Run: headless pygame with SDL's dummy video driver; simulated clock (each Clock.tick advances the game by its frame time, no real sleeping); random seed 0; keys injected as events and as key.get_pressed() state; mouse plan: one left click at the window centre at the start of phase 2, then a move to the lower-right quarter at the start of phase 3.
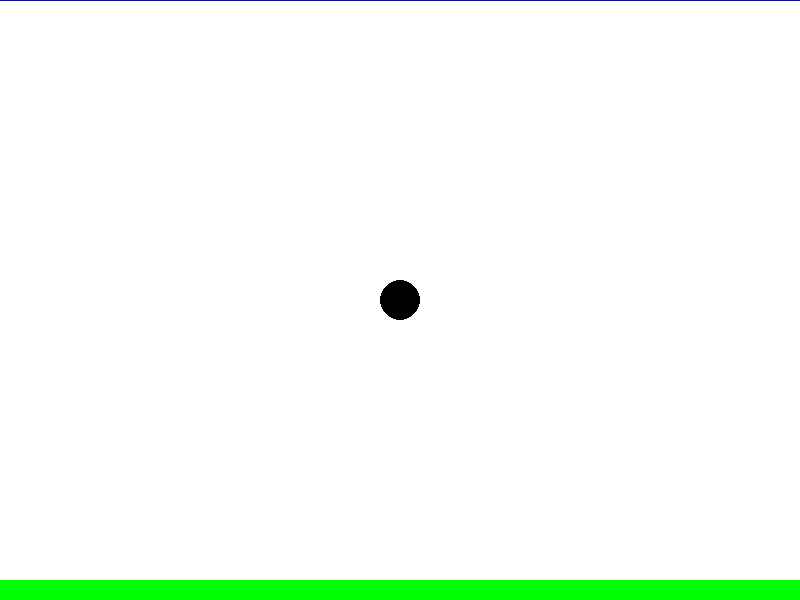
Frame 1 of 4 · flips 1–60 · no input
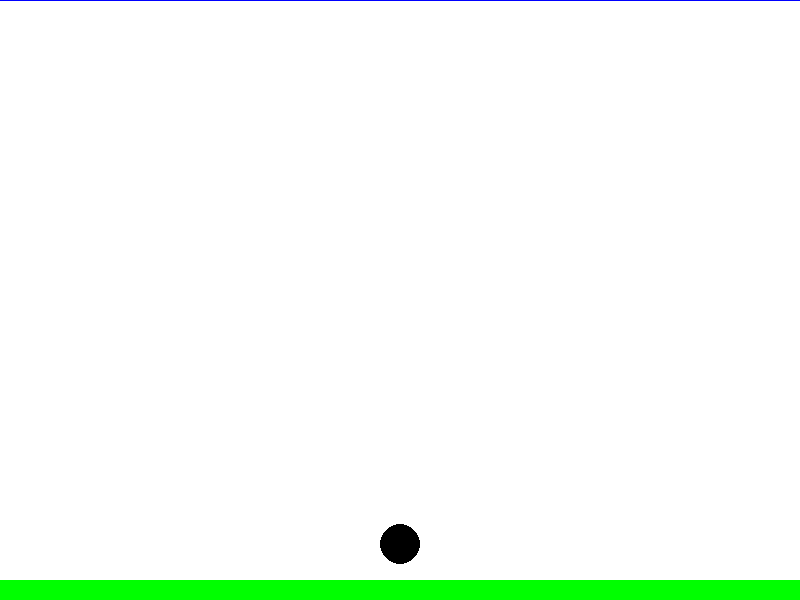
Frame 2 of 4 · flips 61–180 · clicked the window centre · tapped SPACE, RETURN · held RIGHT (→), D
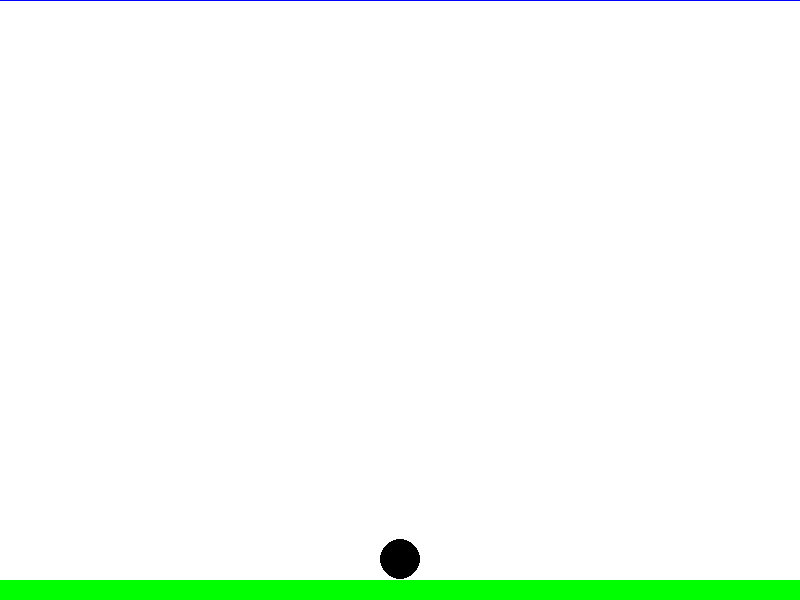
Frame 3 of 4 · flips 181–300 · moved the mouse to the lower-right quarter · held DOWN (↓), S
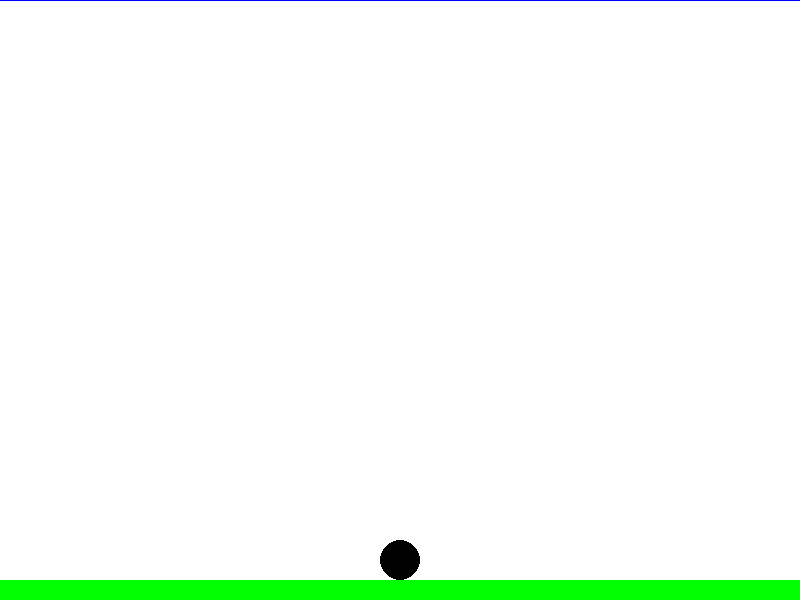
Frame 4 of 4 · flips 301–420 · held LEFT (←), A, UP (↑), W

The pygame program that drew these frames:

import pygame
import sys

# Inicializar o Pygame
pygame.init()

# Configurações da tela
largura_tela, altura_tela = 800, 600
tela = pygame.display.set_mode((largura_tela, altura_tela))
pygame.display.set_caption("Simulação Física em Python")

# Cores
BRANCO = (255, 255, 255)
PRETO = (0, 0, 0)
LIMITE_CEU_COR = (0, 0, 255)  # Cor azul para o limite do céu

# Parâmetros do objeto
posicao = [largura_tela // 2, 50]
velocidade = [0, 0]
aceleracao = [0, 0.2]  # Aumentando a componente vertical da aceleração
resistencia_ar = 0.02  # Adicionando resistência do ar
amortecimento = 0.9  # Fator de amortecimento

# Parâmetros do chão
CHAO_ALTURA = 20
CHAO_COR = (0, 255, 0)  # Cor verde para o chão

# Raio do objeto
RAIO_OBJETO = 20

def handle_mouse_events():
    global clicando_no_objeto
    for evento in pygame.event.get():
        if evento.type == pygame.QUIT:
            pygame.quit()
            sys.exit()

        # Lógica de Interação com o Mouse
        if evento.type == pygame.MOUSEBUTTONDOWN:
            handle_mouse_down(evento)
        elif evento.type == pygame.MOUSEBUTTONUP:
            handle_mouse_up()

def handle_mouse_down(evento):
    global clicando_no_objeto
    # Verifica se o clique do mouse ocorreu sobre o objeto
    distancia = pygame.math.Vector2(evento.pos[0] - posicao[0], evento.pos[1] - posicao[1]).length()
    if distancia <= RAIO_OBJETO:
        clicando_no_objeto = True

def handle_mouse_up():
    global clicando_no_objeto
    if clicando_no_objeto:
        # Adiciona uma velocidade inicial ao soltar o objeto
        velocidade[0] = (pygame.mouse.get_pos()[0] - posicao[0]) / 10
        velocidade[1] = (pygame.mouse.get_pos()[1] - posicao[1]) / 10
    clicando_no_objeto = False

def update_position():
    global posicao, velocidade
    # Atualizar posição, velocidade e aceleração do objeto
    velocidade[0] += aceleracao[0]
    velocidade[1] += aceleracao[1]

    # Adicionar resistência do ar
    velocidade[0] *= (1 - resistencia_ar)
    velocidade[1] *= (1 - resistencia_ar)

    posicao[0] += velocidade[0]
    posicao[1] += velocidade[1]

    # Verificar colisões com chão e bordas da tela
    check_collisions()

def check_collisions():
    global posicao, velocidade
    # Verificar colisões com chão e bordas da tela

    # Verificar colisão com o chão
    if posicao[1] >= altura_tela - CHAO_ALTURA - RAIO_OBJETO:
        posicao[1] = altura_tela - CHAO_ALTURA - RAIO_OBJETO
        velocidade[1] = -velocidade[1] * amortecimento  # Inverter a velocidade e aplicar amortecimento

    # Verificar colisão com o topo da tela (limite no céu)
    if posicao[1] < RAIO_OBJETO:
        posicao[1] = RAIO_OBJETO
        velocidade[1] = -velocidade[1] * amortecimento  # Inverter a velocidade e aplicar amortecimento

    # Verificar colisão com as laterais da tela
    if posicao[0] >= largura_tela - RAIO_OBJETO:
        posicao[0] = largura_tela - RAIO_OBJETO
        velocidade[0] = -velocidade[0] * amortecimento  # Inverter a velocidade e aplicar amortecimento

    if posicao[0] < RAIO_OBJETO:
        posicao[0] = RAIO_OBJETO
        velocidade[0] = -velocidade[0] * amortecimento  # Inverter a velocidade e aplicar amortecimento

def draw_on_screen():
    # Limpar a tela e desenhar objetos
    tela.fill(BRANCO)

    # Desenhar o objeto
    pygame.draw.circle(tela, PRETO, (int(posicao[0]), int(posicao[1])), RAIO_OBJETO)

    # Desenhar o chão
    pygame.draw.rect(tela, CHAO_COR, (0, altura_tela - CHAO_ALTURA, largura_tela, CHAO_ALTURA))

    # Desenhar o limite no céu
    pygame.draw.rect(tela, LIMITE_CEU_COR, (0, 0, largura_tela, 1))

    # Atualizar a tela
    pygame.display.flip()

# Loop principal
clicando_no_objeto = False
while True:
    handle_mouse_events()

    if clicando_no_objeto and pygame.mouse.get_pressed()[0]:
        # Calcular a diferença entre a posição do cursor e a posição atual do objeto
        diff_x, diff_y = pygame.mouse.get_pos()[0] - posicao[0], pygame.mouse.get_pos()[1] - posicao[1]
        # Atualizar a posição do objeto com a diferença
        posicao[0] += diff_x
        posicao[1] += diff_y

    update_position()
    draw_on_screen()

    pygame.time.Clock().tick(60)
